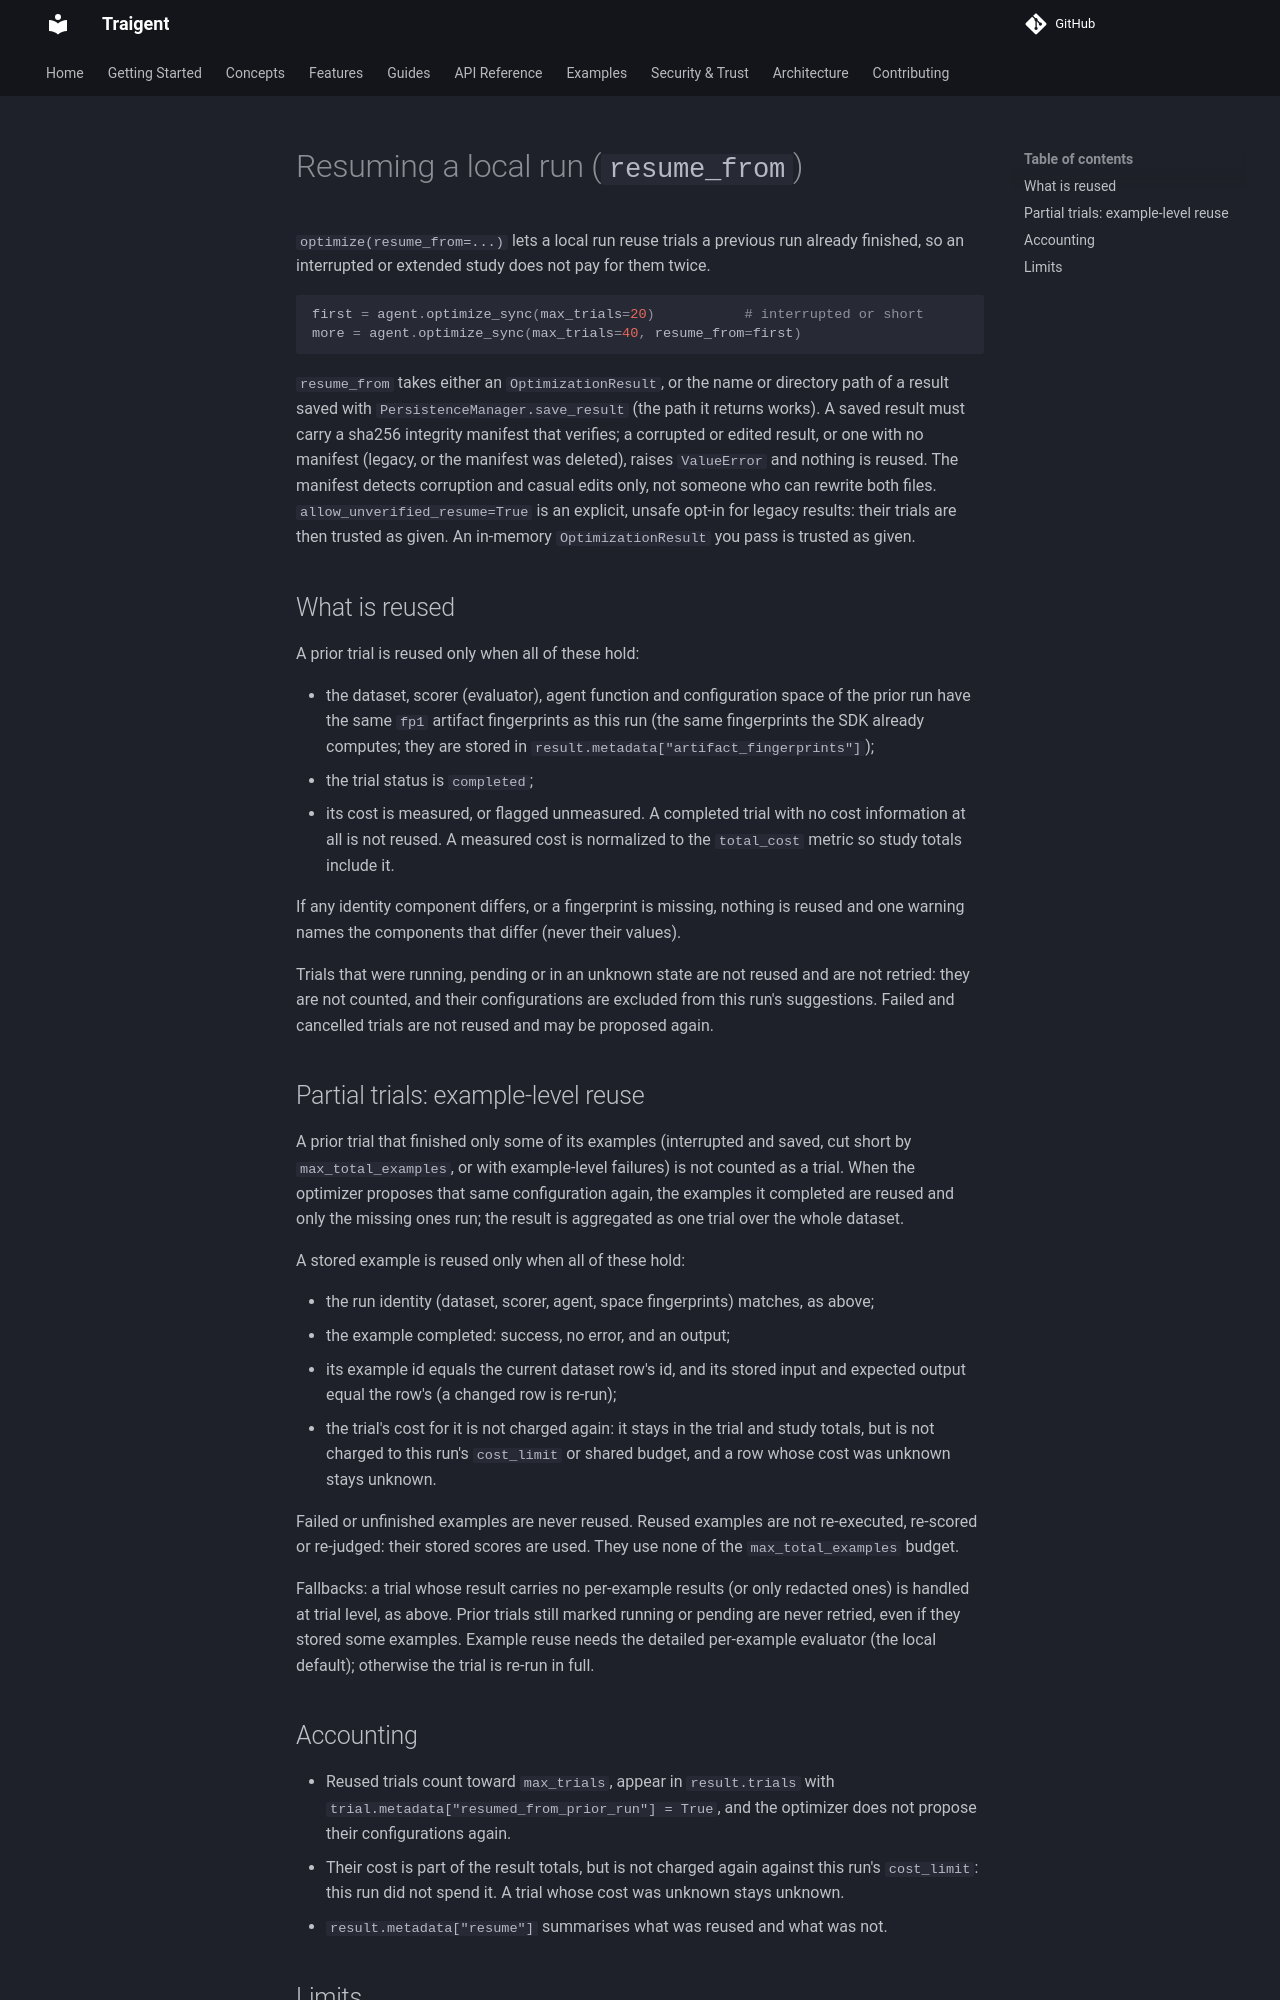

repository: Traigent/Traigent · page: features/resume-from/index.html · generator: mkdocs

# Resuming a local run (`resume_from`)

`optimize(resume_from=...)` lets a local run reuse trials a previous run already
finished, so an interrupted or extended study does not pay for them twice.

```python
first = agent.optimize_sync(max_trials=20)           # interrupted or short
more = agent.optimize_sync(max_trials=40, resume_from=first)
```

`resume_from` takes either an `OptimizationResult`, or the name or directory path
of a result saved with `PersistenceManager.save_result` (the path it returns
works). A saved result must carry a sha256 integrity manifest that verifies; a
corrupted or edited result, or one with no manifest (legacy, or the manifest was
deleted), raises `ValueError` and nothing is reused. The manifest detects
corruption and casual edits only, not someone who can rewrite both files.
`allow_unverified_resume=True` is an explicit, unsafe opt-in for legacy results:
their trials are then trusted as given. An in-memory `OptimizationResult` you
pass is trusted as given.

## What is reused

A prior trial is reused only when all of these hold:

- the dataset, scorer (evaluator), agent function and configuration space of the
  prior run have the same `fp1` artifact fingerprints as this run (the same
  fingerprints the SDK already computes; they are stored in
  `result.metadata["artifact_fingerprints"]`);
- the trial status is `completed`;
- its cost is measured, or flagged unmeasured. A completed trial with no cost
  information at all is not reused. A measured cost is normalized to the
  `total_cost` metric so study totals include it.

If any identity component differs, or a fingerprint is missing, nothing is
reused and one warning names the components that differ (never their values).

Trials that were running, pending or in an unknown state are not reused and are
not retried: they are not counted, and their configurations are excluded from
this run's suggestions. Failed and cancelled trials are not reused and may be
proposed again.

## Partial trials: example-level reuse

A prior trial that finished only some of its examples (interrupted and saved,
cut short by `max_total_examples`, or with example-level failures) is not counted
as a trial. When the optimizer proposes that same configuration again, the
examples it completed are reused and only the missing ones run; the result is
aggregated as one trial over the whole dataset.

A stored example is reused only when all of these hold:

- the run identity (dataset, scorer, agent, space fingerprints) matches, as above;
- the example completed: success, no error, and an output;
- its example id equals the current dataset row's id, and its stored input and
  expected output equal the row's (a changed row is re-run);
- the trial's cost for it is not charged again: it stays in the trial and study
  totals, but is not charged to this run's `cost_limit` or shared budget, and a
  row whose cost was unknown stays unknown.

Failed or unfinished examples are never reused. Reused examples are not
re-executed, re-scored or re-judged: their stored scores are used. They use none
of the `max_total_examples` budget.

Fallbacks: a trial whose result carries no per-example results (or only
redacted ones) is handled at trial level, as above. Prior trials still marked
running or pending are never retried, even if they stored some examples. Example
reuse needs the detailed per-example evaluator (the local default); otherwise the
trial is re-run in full.
